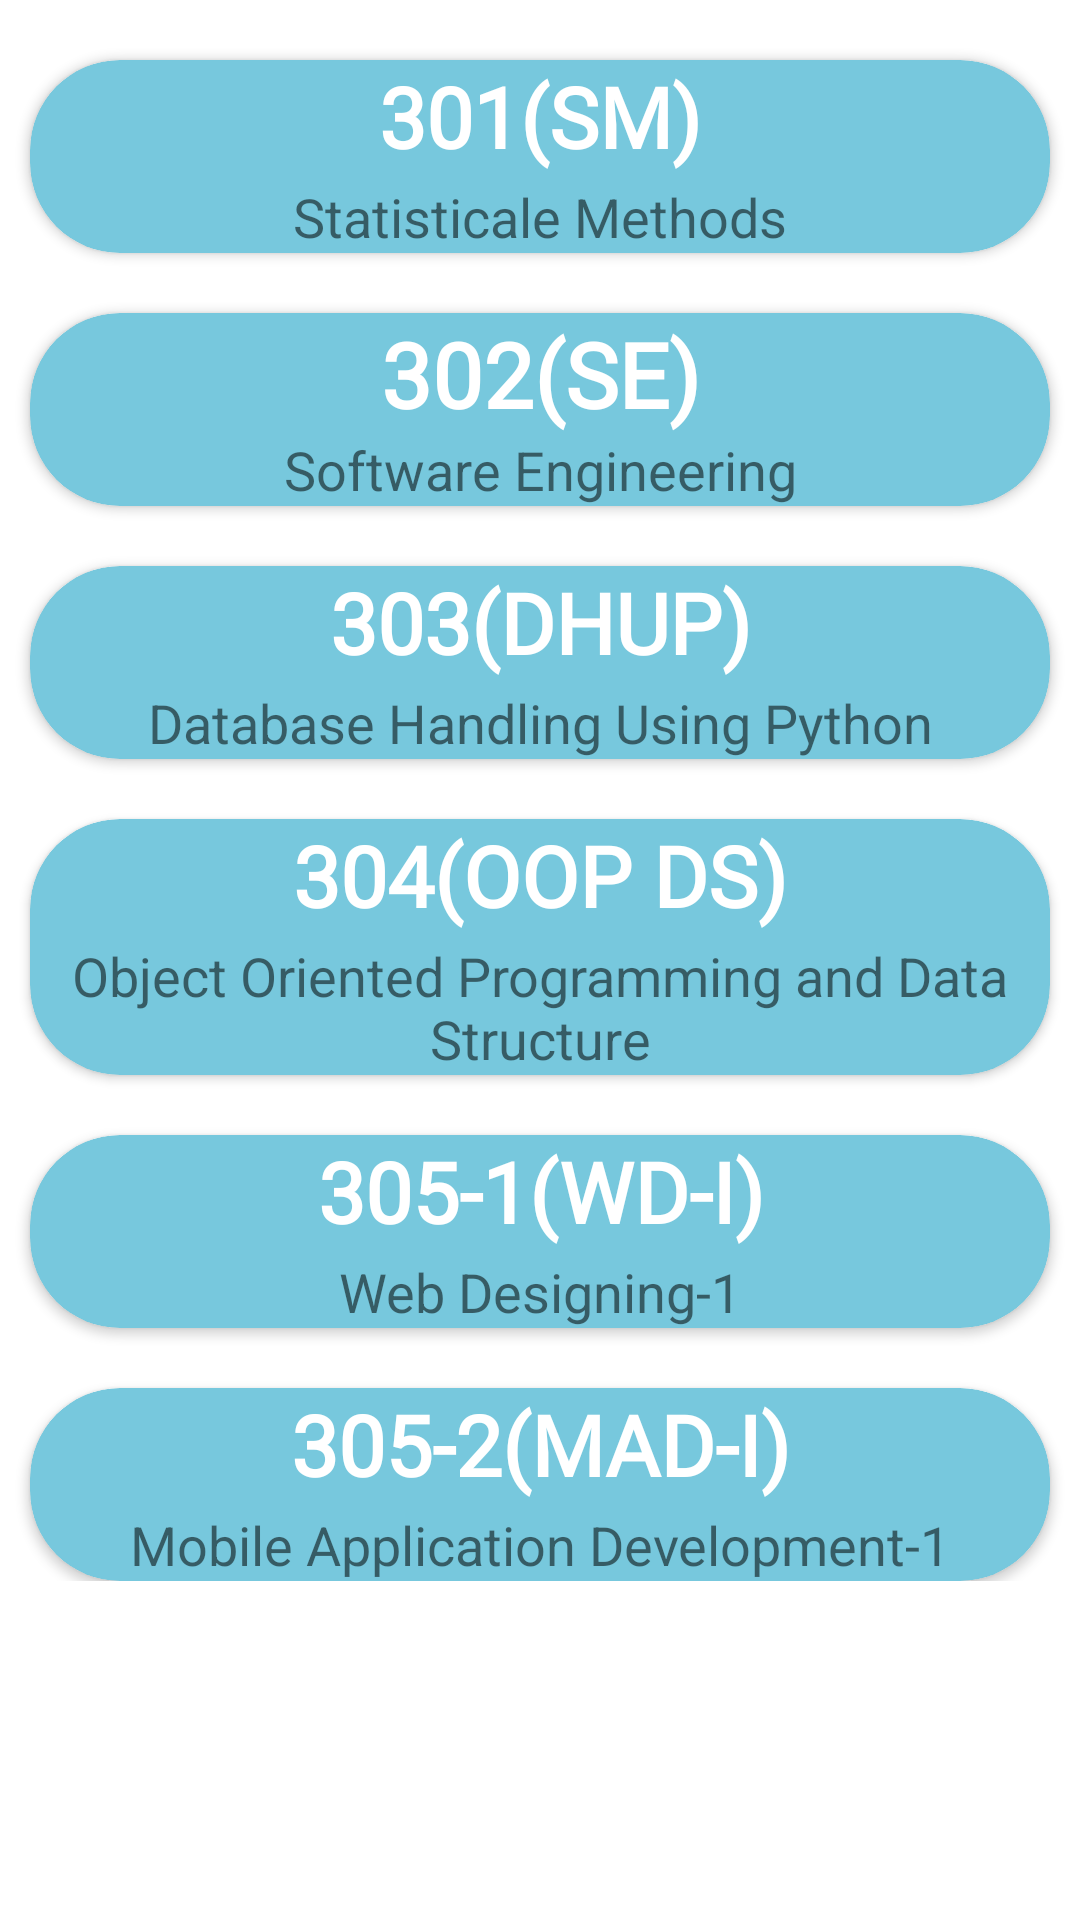

The Android layout XML behind this screen, and the referenced resources:
<!-- AndroidManifest.xml: application theme Theme.ChatsApp -->
<!-- res/layout/activity_sem3.xml -->
<?xml version="1.0" encoding="utf-8"?>
<androidx.constraintlayout.widget.ConstraintLayout xmlns:android="http://schemas.android.com/apk/res/android"
    xmlns:app="http://schemas.android.com/apk/res-auto"
    xmlns:tools="http://schemas.android.com/tools"
    android:layout_width="match_parent"
    android:layout_height="match_parent"
    tools:context=".Study.Activity.Sem.sem1">

    <ImageView
        android:id="@+id/backgroundImage"
        android:layout_width="0dp"
        android:layout_height="0dp"
        android:scaleType="centerCrop"
        app:layout_constraintBottom_toBottomOf="parent"
        app:layout_constraintEnd_toEndOf="parent"
        app:layout_constraintStart_toStartOf="parent"
        app:layout_constraintTop_toTopOf="parent" />
    <ScrollView
        android:id="@+id/scrollView"
        android:layout_width="match_parent"
        android:layout_height="match_parent"
        tools:layout_editor_absoluteX="38dp"
        tools:layout_editor_absoluteY="-55dp">

        <LinearLayout
            android:layout_width="match_parent"
            android:layout_height="match_parent"
            android:orientation="vertical">

            <androidx.cardview.widget.CardView

                android:id="@+id/sub_sm"
                android:layout_width="match_parent"
                android:layout_height="wrap_content"
                android:layout_marginHorizontal="10dp"
                android:layout_marginTop="20dp"
                android:backgroundTint="@color/semister"
                app:cardCornerRadius="30dp"
                android:elevation="100dp">
                <TextView
                    android:layout_width="match_parent"
                    android:layout_height="wrap_content"
                    android:text="301(SM)"
                    android:textColor="@color/white"
                    android:textAlignment="center"
                    android:textSize="28dp"
                    android:fontFamily="@font/tajawal_regular"
                    android:textStyle="bold" />

                <TextView
                    android:layout_width="match_parent"
                    android:layout_height="wrap_content"
                    android:layout_marginTop="40dp"
                    android:text="Statisticale Methods"
                    android:textAlignment="center"
                    android:textSize="18dp" />
            </androidx.cardview.widget.CardView>

            <androidx.cardview.widget.CardView

                android:id="@+id/sub_se"
                android:layout_width="match_parent"
                android:layout_height="wrap_content"
                android:layout_marginHorizontal="10dp"
                android:layout_marginTop="20dp"
                android:backgroundTint="@color/semister"
                app:cardCornerRadius="30dp">
                <TextView
                    android:layout_width="match_parent"
                    android:layout_height="wrap_content"
                    android:text="302(SE)"
                    android:textColor="@color/white"
                    android:textAlignment="center"                     android:textSize="30dp"
                android:fontFamily="@font/tajawal_regular"
                    android:textStyle="bold" />

                <TextView
                    android:layout_width="match_parent"
                    android:layout_height="wrap_content"
                    android:layout_marginTop="40dp"
                    android:text="Software Engineering"
                    android:textAlignment="center"
                    android:textSize="18dp" />
            </androidx.cardview.widget.CardView>
            <androidx.cardview.widget.CardView

                android:id="@+id/sub_dhup"
                android:layout_width="match_parent"
                android:layout_height="wrap_content"
                android:layout_marginHorizontal="10dp"
                android:layout_marginTop="20dp"
                android:backgroundTint="@color/semister"
                app:cardCornerRadius="30dp"
                android:elevation="100dp">
                <TextView
                    android:layout_width="match_parent"
                    android:layout_height="wrap_content"
                    android:text="303(DHUP)"
                    android:textColor="@color/white"
                    android:textAlignment="center"
                    android:textSize="28dp"
                    android:fontFamily="@font/tajawal_regular"
                    android:textStyle="bold" />

                <TextView
                    android:layout_width="match_parent"
                    android:layout_height="wrap_content"
                    android:layout_marginTop="40dp"
                    android:text="Database Handling Using Python"
                    android:textAlignment="center"
                    android:layout_marginHorizontal="10dp"
                    android:textSize="18dp" />
            </androidx.cardview.widget.CardView>
            <androidx.cardview.widget.CardView

                android:id="@+id/sub_oopds"
                android:layout_width="match_parent"
                android:layout_height="wrap_content"
                android:layout_marginHorizontal="10dp"
                android:layout_marginTop="20dp"
                android:backgroundTint="@color/semister"
                app:cardCornerRadius="30dp"
                android:elevation="100dp">
                <TextView
                    android:layout_width="match_parent"
                    android:layout_height="wrap_content"
                    android:text="304(OOP DS)"
                    android:textColor="@color/white"
                    android:textAlignment="center"
                    android:textSize="28dp"
                    android:fontFamily="@font/tajawal_regular"
                    android:textStyle="bold" />

                <TextView
                    android:layout_width="match_parent"
                    android:layout_height="wrap_content"
                    android:layout_marginTop="40dp"
                    android:text="Object Oriented Programming and Data Structure"
                    android:textAlignment="center"
                    android:textSize="18dp"
                    android:layout_marginHorizontal="10dp"/>
            </androidx.cardview.widget.CardView>
            <androidx.cardview.widget.CardView

                android:id="@+id/sub_wd"
                android:layout_width="match_parent"
                android:layout_height="wrap_content"
                android:layout_marginHorizontal="10dp"
                android:layout_marginTop="20dp"
                android:backgroundTint="@color/semister"
                app:cardCornerRadius="30dp"
                android:elevation="100dp">
                <TextView
                    android:layout_width="match_parent"
                    android:layout_height="wrap_content"
                    android:text="305-1(WD-I)"
                    android:textColor="@color/white"
                    android:textAlignment="center"
                    android:textSize="28dp"
                    android:fontFamily="@font/tajawal_regular"
                    android:textStyle="bold" />

                <TextView
                    android:layout_width="match_parent"
                    android:layout_height="wrap_content"
                    android:layout_marginTop="40dp"
                    android:text="Web Designing-1"
                    android:textAlignment="center"
                    android:textSize="18dp" />
            </androidx.cardview.widget.CardView>
            <androidx.cardview.widget.CardView

                android:id="@+id/sub_madi"
                android:layout_width="match_parent"
                android:layout_height="wrap_content"
                android:layout_marginHorizontal="10dp"
                android:layout_marginTop="20dp"
                android:backgroundTint="@color/semister"
                app:cardCornerRadius="30dp"
                android:elevation="100dp">
                <TextView
                    android:layout_width="match_parent"
                    android:layout_height="wrap_content"
                    android:text="305-2(MAD-I)"
                    android:textColor="@color/white"
                    android:textAlignment="center"
                    android:textSize="28dp"
                    android:fontFamily="@font/tajawal_regular"
                    android:textStyle="bold" />

                <TextView
                    android:layout_width="match_parent"
                    android:layout_height="wrap_content"
                    android:layout_marginTop="40dp"
                    android:text="Mobile Application Development-1"
                    android:textAlignment="center"
                    android:textSize="18dp" />
            </androidx.cardview.widget.CardView>




        </LinearLayout>
    </ScrollView>

</androidx.constraintlayout.widget.ConstraintLayout>
<!-- resources referenced by this layout -->
<resources>
  <color name="semister">#77C8DD</color>
  <color name="white">#FFFFFFFF</color>
  <style name="Theme.ChatsApp" parent="Theme.MaterialComponents.Light.DarkActionBar">
          
          <item name="colorPrimary">#51a3b8</item>
          <item name="colorPrimaryVariant">@color/greenDark</item>
          <item name="colorOnPrimary">@color/white</item>
          
          <item name="colorSecondary">@color/teal_200</item>
          <item name="colorSecondaryVariant">@color/teal_700</item>
          <item name="colorOnSecondary">@color/black</item>
          
          <item name="android:statusBarColor" tools:targetApi="l">#51a3b8</item>
          
      </style>
  <color name="greenDark">#28852C</color>
  <color name="teal_200">#FF03DAC5</color>
  <color name="teal_700">#FF018786</color>
  <color name="black">#FF000000</color>
</resources>
